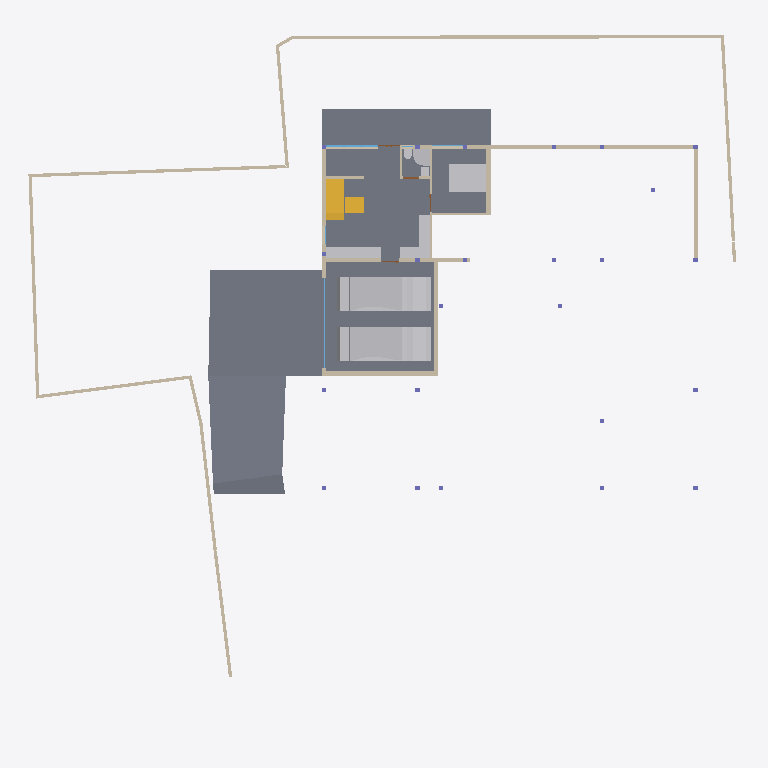
Plan cut of the same IFC building model at storey 'CELLAR' (level -2.55 m, cut at -1.15 m), seen from above with north up, elements coloured by IFC class: 25 walls (beige), 9 other elements (light grey), 6 slabs (grey), 3 windows (light blue), 2 stair flights (yellow), 1 door (brown). Cut surfaces are drawn darker.
Extent 39.1 m × 38.4 m × 9.0 m (x, y, z). Storeys (5): CELLAR at -2.55 m; GROUND  at 0.00 m; GROUND FLOOR at 0.45 m; GF Lintel at 3.15 m; FIRST FLOOR at 3.65 m. Elements (551): 179 IfcColumn, 145 IfcBeam, 59 IfcWall, 40 IfcWindow, 26 IfcSlab, 24 IfcFurniture, 16 IfcSanitaryTerminal, 15 IfcDoor, 13 IfcFurnishingElement, 11 IfcCovering, 8 IfcUnitaryEquipment, 4 IfcVehicle.

HEADER;
FILE_DESCRIPTION(('ViewDefinition [CoordinationView]'),'2;1');
FILE_NAME('Manilal.ifc','2025-02-18T22:14:20+05:30',(),(),'IfcOpenShell 0.8.0','Bonsai 0.8.0','');
FILE_SCHEMA(('IFC4X3'));
ENDSEC;
DATA;
#1480=IFCPROJECT('2TuuvCHJz54PsFPcraEbH$',$,'My Project',$,$,$,$,(#3,#128),#1481);
#3305=IFCSITE('0lpfVeOW52QfroqLYyHNY2',$,'My Site',$,$,#26,$,$,$,$,$,$,$,$);
#22021=IFCSITE('3bEIgyqTrDuwi1cEDDCOva',$,'Site',$,$,#223414,#22354,$,$,$,$,$,$,$);
#3313=IFCBUILDING('0MzaWOaS178x5FMqOflU3C',$,'My Building',$,$,#25,$,$,$,$,$,$);
#2081=IFCBUILDINGSTOREY('09kFoqoxrCvB1_fcEsMZsQ',$,'GROUND FLOOR',$,$,#217,$,$,$,$);
#2986=IFCBUILDINGSTOREY('0zoFHJ9PnFW80M$mIVDQW3',$,'CELLAR',$,$,#14477,$,$,$,$);
#17145=IFCBUILDINGSTOREY('0MckaoTknA3edZMUNhTyAK',$,'FIRST FLOOR',$,$,#17254,$,$,$,$);
#20035=IFCBUILDINGSTOREY('3LpnsPikv4mRTBpfC3WQtx',$,'GROUND ',$,$,#20051,$,$,$,$);
#23582=IFCBUILDINGSTOREY('0DtUgpQ1b6nBmkLmvc_ehu',$,'GF Lintel',$,$,#23767,$,$,$,$);
#15655=IFCSLAB('3aSar1Jj9DLfSAmIm2knx1',$,'Slab',$,$,#361336,#15669,$,$);
#29381=IFCSLAB('30Y2A3Waj1_g7GRY9nwvu4',$,'Slab',$,$,#389183,#29392,$,$);
#29348=IFCSLAB('1A5GJs4GvBjeLaBLjkEViO',$,'Slab',$,$,#235069,#29359,$,$);
#234743=IFCSLAB('3oqjVkrxP2kO8hyL_1bqut',$,'Slab',$,$,#389188,#234764,$,$);
#19398=IFCVEHICLE('0rzGDxo0H1CRYsT$ARQpVS',$,'Vehicle',$,$,#245789,#19411,$,$);
#93186=IFCVEHICLE('09kCGSf$LDBwv0agp2PRhM',$,'Vehicle',$,$,#245794,#93199,$,$);
#229124=IFCWALL('3MfSYaOiTA4AjSKpPvRhyi',$,'Wall',$,$,#395482,#229135,$,$);
#29284=IFCSLAB('3iSMNRhjn6RxAf9MsQotHf',$,'Slab',$,$,#235074,#29295,$,$);
#171459=IFCFURNITURE('2eCSdMrzH5F8FKRq_Kat7X',$,'Furniture',$,$,#326586,#171491,$,$);
#28186=IFCWALL('2UlyJbGOL47vem9W3W5T7b',$,'Wall',$,$,#214889,#28197,$,$);
#170412=IFCWALL('02QSUeXF96zws6rSEwOtxB',$,'Wall',$,$,#363385,#170423,$,$);
#51049=IFCSTAIRFLIGHT('0QDG9AXQX0PgjOZTZBSSJQ',$,'StairFlight',$,$,#330515,#51062,$,12,11,0.183333337306976,0.150000005960464,.STRAIGHT.);
#214630=IFCWALL('1v3BeDslv3W8LfR3WiqTEd',$,'Wall',$,$,#214830,#214641,$,$);
#395961=IFCWALL('2oTy5UOG136OtM3IP_qiPs',$,'Wall',$,$,#396036,#395972,$,$);
#323032=IFCFURNITURE('22FL70C_91$9Siy4CzgYVV',$,'Furniture',$,$,#323068,#323043,$,$);
#14894=IFCWALL('3LM7Pm6Iv8$Bf3kD16vEYX',$,'Wall',$,$,#387608,#14905,$,$);
#27353=IFCWALL('2Y2Bm57Cb8Exxz7st0aRUc',$,'Wall',$,$,#214921,#27364,$,$);
#30905=IFCWALL('0J9S4Srlb1MOsgNvH90_Ni',$,'Wall',$,$,#277657,#30916,$,$);
#14810=IFCWALL('1YbjuILpv4AxLe7Ucp54z8',$,'Wall',$,$,#245122,#14821,$,$);
#186191=IFCWALL('1Esm3AND1CI8J4fqgYsqen',$,'Wall',$,$,#186360,#186202,$,$);
#27060=IFCWALL('10l$0x7lzBbBMMGF1qxI0s',$,'Wall',$,$,#27511,#27071,$,$);
#26619=IFCWALL('0FMxrmeoPF7x0oR7G9$aVh',$,'Wall',$,$,#27506,#26630,$,$);
#28224=IFCWALL('10RvTK_K97Xg3Zon6pJwxP',$,'Wall',$,$,#229504,#28235,$,$);
#29467=IFCWALL('2U66_ERPrD$A$2PTOc1bPA',$,'Wall',$,$,#380726,#29478,$,$);
#363172=IFCWALL('0m8tsesHb5O9gGZ7b7OJRA',$,'Wall',$,$,#363416,#363183,$,$);
#333903=IFCSLAB('3cIjCkU9z4KAJ3jF3WGIBm',$,'Slab',$,$,#333939,#333917,$,$);
#319577=IFCFURNITURE('0fdrhMOd5CYABI21svJpWT',$,'Furniture',$,$,#323006,#319588,$,$);
#175542=IFCFURNITURE('0rkBbNDlLBse4ihW$AUWVP',$,'Furniture',$,$,#319643,#175553,$,$);
#101546=IFCWALL('0Rf_6ET3jB1A$TE_PSB8cB',$,'Wall',$,$,#322961,#101557,$,$);
#330316=IFCSTAIRFLIGHT('0zdXW$cUL1CfQYZEU8WTCw',$,'StairFlight.001',$,$,#361341,#330329,$,3,2,0.206666668256124,0.25,.STRAIGHT.);
#356151=IFCSANITARYTERMINAL('3omeRhaaL4C9$$_okHcQyZ',$,'SanitaryTerminal',$,$,#356469,#356182,$,$);
#322727=IFCWALL('0NXfgi9BT5$x6dqiz38cKQ',$,'Wall',$,$,#322883,#322738,$,$);
#27098=IFCWALL('2qQNxnpy98iB6JMyhLi2FK',$,'Wall',$,$,#27516,#27109,$,$);
#322899=IFCWALL('301zTpBY56QRbhbSgqyTtD',$,'Wall',$,$,#322943,#322910,$,$);
#157672=IFCWALL('0uchRx$l984OM1mMLwWf3F',$,'Wall',$,$,#326581,#157683,$,$);
#249971=IFCWINDOW('0hRuuxlHLF5xxLQaZFv7yQ',$,'Window',$,$,#378595,#378173,$,1.5,2.88000011444092,$,.TRIPLE_PANEL_VERTICAL.,$);
#14729=IFCWALL('2kOOzhf3b4QORblHJUR6b5',$,'Wall',$,$,#387626,#14740,$,$);
#18623=IFCWINDOW('0ge9G9fGz6TwGxq3OxN388',$,'Window.013',$,$,#436298,#44702,'DB',2.79999995231628,4.92999982833862,$,.SINGLE_PANEL.,$);
#101891=IFCSANITARYTERMINAL('1ynXfcIYL2FgZOvaNltjdb',$,'SanitaryTerminal',$,$,#356459,#101904,$,$);
#157929=IFCSANITARYTERMINAL('1fQERzEw932PSVsf5Pan1Y',$,'SanitaryTerminal',$,$,#374712,#374001,$,$);
#395885=IFCWALL('0SzsKfT0jBuBF18kzhhOm3',$,'Wall',$,$,#395960,#395896,$,$);
#28303=IFCWALL('27XUrfdFf8NB4WaAp9CQAl',$,'Wall',$,$,#235124,#28314,$,$);
#245246=IFCWALL('0fvIejk9r9ru81UP$ZU6_y',$,'Wall',$,$,#274466,#245257,$,$);
#319468=IFCWALL('0zD_rApJLFefqYg0GKIhzz',$,'Wall',$,$,#356231,#319479,$,$);
#356297=IFCWINDOW('2Yu0Wv08L4uwgx27uMWggu',$,'Window',$,$,#383814,#374189,$,1.5,1.70000004768372,$,.DOUBLE_PANEL_VERTICAL.,$);
#356353=IFCDOOR('30LE8mETLCSAeD0pgnc8_9',$,'Door',$,$,#356479,#356427,$,2.09999990463257,1.0,$,$,$);
ENDSEC;
